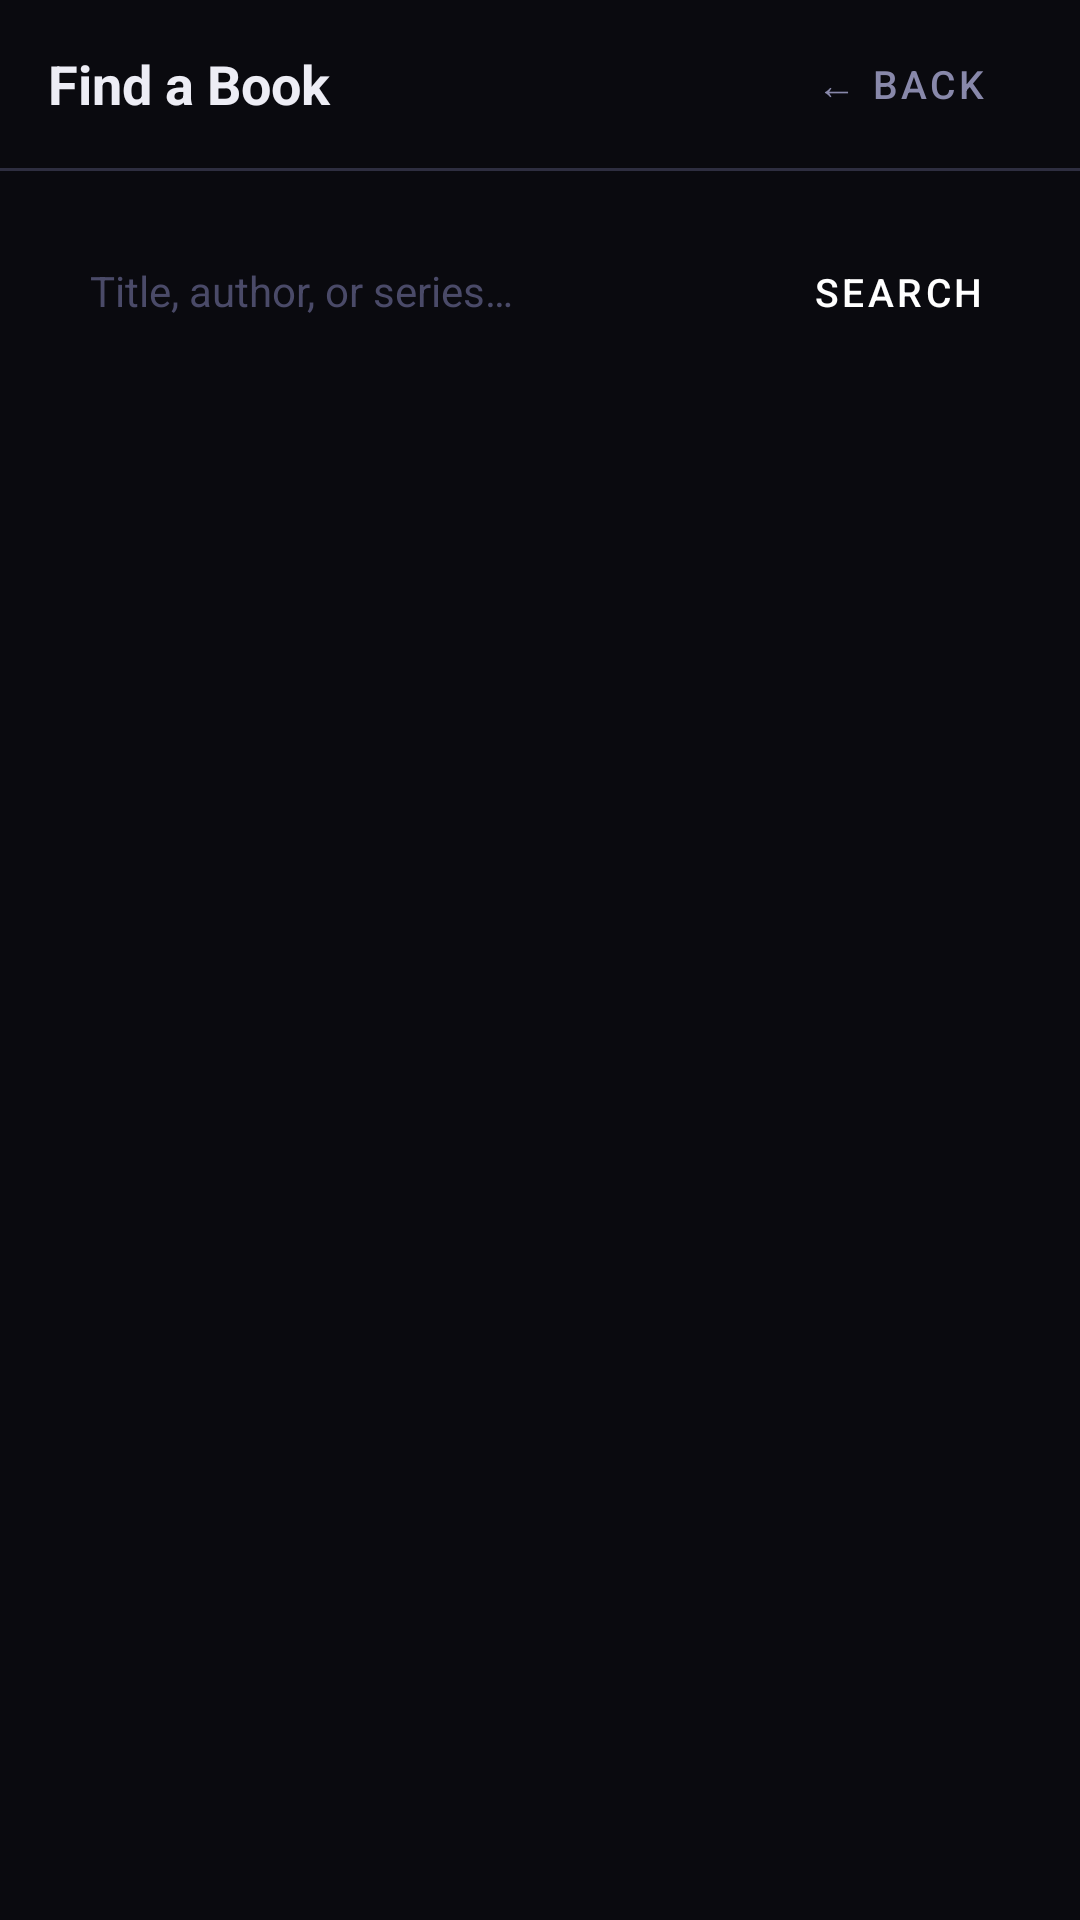

Produce the Android XML layout that renders to this screen, including the resource entries it uses.
<!-- AndroidManifest.xml: application theme Theme.MyLibrary -->
<!-- res/layout/fragment_search.xml -->
<?xml version="1.0" encoding="utf-8"?>
<LinearLayout xmlns:android="http://schemas.android.com/apk/res/android"
    android:layout_width="match_parent"
    android:layout_height="match_parent"
    android:orientation="vertical"
    android:background="@color/bg">

    
    <LinearLayout
        android:layout_width="match_parent"
        android:layout_height="56dp"
        android:orientation="horizontal"
        android:gravity="center_vertical"
        android:paddingStart="16dp"
        android:paddingEnd="16dp"
        android:background="@color/bg">

        <TextView
            android:layout_width="0dp"
            android:layout_height="wrap_content"
            android:layout_weight="1"
            android:text="Find a Book"
            android:textSize="18sp"
            android:textStyle="bold"
            android:textColor="@color/text_primary" />

        <Button
            android:id="@+id/btn_back"
            android:layout_width="wrap_content"
            android:layout_height="36dp"
            android:text="← Back"
            android:textSize="13sp"
            android:textColor="@color/text_secondary"
            android:backgroundTint="@color/surface3"
            android:paddingStart="12dp"
            android:paddingEnd="12dp"
            style="@style/Widget.MaterialComponents.Button"
            android:stateListAnimator="@null" />
    </LinearLayout>

    <View
        android:layout_width="match_parent"
        android:layout_height="1dp"
        android:background="@color/border" />

    
    <LinearLayout
        android:layout_width="match_parent"
        android:layout_height="wrap_content"
        android:orientation="horizontal"
        android:padding="16dp"
        android:gap="10dp">

        <EditText
            android:id="@+id/et_search"
            android:layout_width="0dp"
            android:layout_height="48dp"
            android:layout_weight="1"
            android:background="@drawable/bg_field"
            android:paddingStart="14dp"
            android:paddingEnd="14dp"
            android:textColor="@color/text_primary"
            android:textColorHint="@color/text_tertiary"
            android:hint="Title, author, or series…"
            android:textSize="14sp"
            android:imeOptions="actionSearch"
            android:inputType="text"
            android:singleLine="true" />

        <Button
            android:id="@+id/btn_search"
            android:layout_width="wrap_content"
            android:layout_height="48dp"
            android:text="Search"
            android:textSize="13sp"
            android:textColor="#FFFFFF"
            android:backgroundTint="@color/accent"
            android:paddingStart="16dp"
            android:paddingEnd="16dp"
            style="@style/Widget.MaterialComponents.Button"
            android:stateListAnimator="@null" />
    </LinearLayout>

    <ProgressBar
        android:id="@+id/progress_bar"
        android:layout_width="wrap_content"
        android:layout_height="wrap_content"
        android:layout_gravity="center_horizontal"
        android:indeterminateTint="@color/accent"
        android:visibility="gone"
        android:layout_marginTop="8dp" />

    <TextView
        android:id="@+id/tv_hint"
        android:layout_width="match_parent"
        android:layout_height="wrap_content"
        android:paddingHorizontal="16dp"
        android:textSize="13sp"
        android:textColor="@color/text_tertiary"
        android:visibility="gone" />

    <androidx.recyclerview.widget.RecyclerView
        android:id="@+id/recycler_results"
        android:layout_width="match_parent"
        android:layout_height="0dp"
        android:layout_weight="1"
        android:padding="16dp"
        android:clipToPadding="false"
        android:visibility="gone" />

</LinearLayout>
<!-- resources referenced by this layout -->
<resources>
  <color name="accent">#6e56cf</color>
  <color name="bg">#0a0a0f</color>
  <color name="border">#2e2e40</color>
  <color name="surface3">#20202a</color>
  <color name="text_primary">#ededf5</color>
  <color name="text_secondary">#8888aa</color>
  <color name="text_tertiary">#4a4a68</color>
  <style name="Theme.MyLibrary" parent="Theme.MaterialComponents.DayNight.NoActionBar">
          <item name="colorPrimary">@color/accent</item>
          <item name="colorPrimaryVariant">@color/accent2</item>
          <item name="colorOnPrimary">#FFFFFF</item>
          <item name="colorSecondary">@color/teal</item>
          <item name="colorSurface">@color/surface2</item>
          <item name="colorOnSurface">@color/text_primary</item>
          <item name="android:colorBackground">@color/bg</item>
          <item name="android:windowBackground">@color/bg</item>
          <item name="android:statusBarColor">@android:color/transparent</item>
          <item name="android:navigationBarColor">@color/bg</item>
          <item name="android:windowLightStatusBar">false</item>
          <item name="android:windowLightNavigationBar">false</item>
          <item name="bottomSheetDialogTheme">@style/Theme.MyLibrary.BottomSheet</item>
      </style>
  <color name="accent2">#8b70f0</color>
  <color name="teal">#2dd4bf</color>
  <color name="surface2">#18181f</color>
  <style name="Theme.MyLibrary.BottomSheet" parent="Theme.MaterialComponents.DayNight.BottomSheetDialog">
          <item name="bottomSheetStyle">@style/BottomSheetStyle</item>
          <item name="android:windowBackground">@android:color/transparent</item>
      </style>
  <style name="BottomSheetStyle" parent="Widget.MaterialComponents.BottomSheet">
          <item name="backgroundTint">@color/surface1</item>
          <item name="android:backgroundTint">@color/surface1</item>
      </style>
  <color name="surface1">#111118</color>
</resources>
